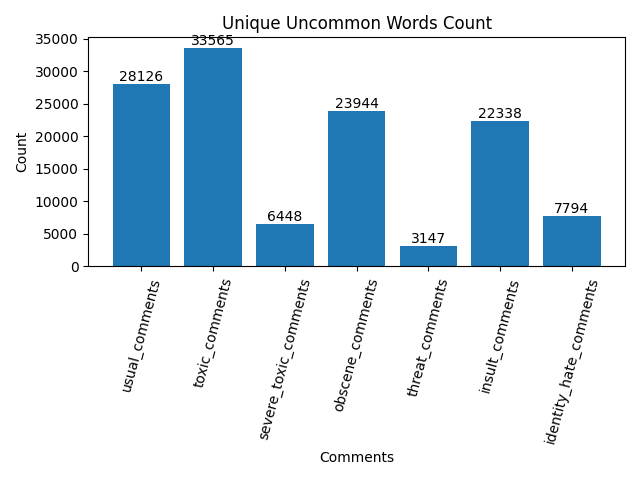

Data behind this chart, as committed beside it:
Comment, Count
usual_comments, 28126
toxic_comments, 33565
severe_toxic_comments, 6448
obscene_comments, 23944
threat_comments, 3147
insult_comments, 22338
identity_hate_comments, 7794
